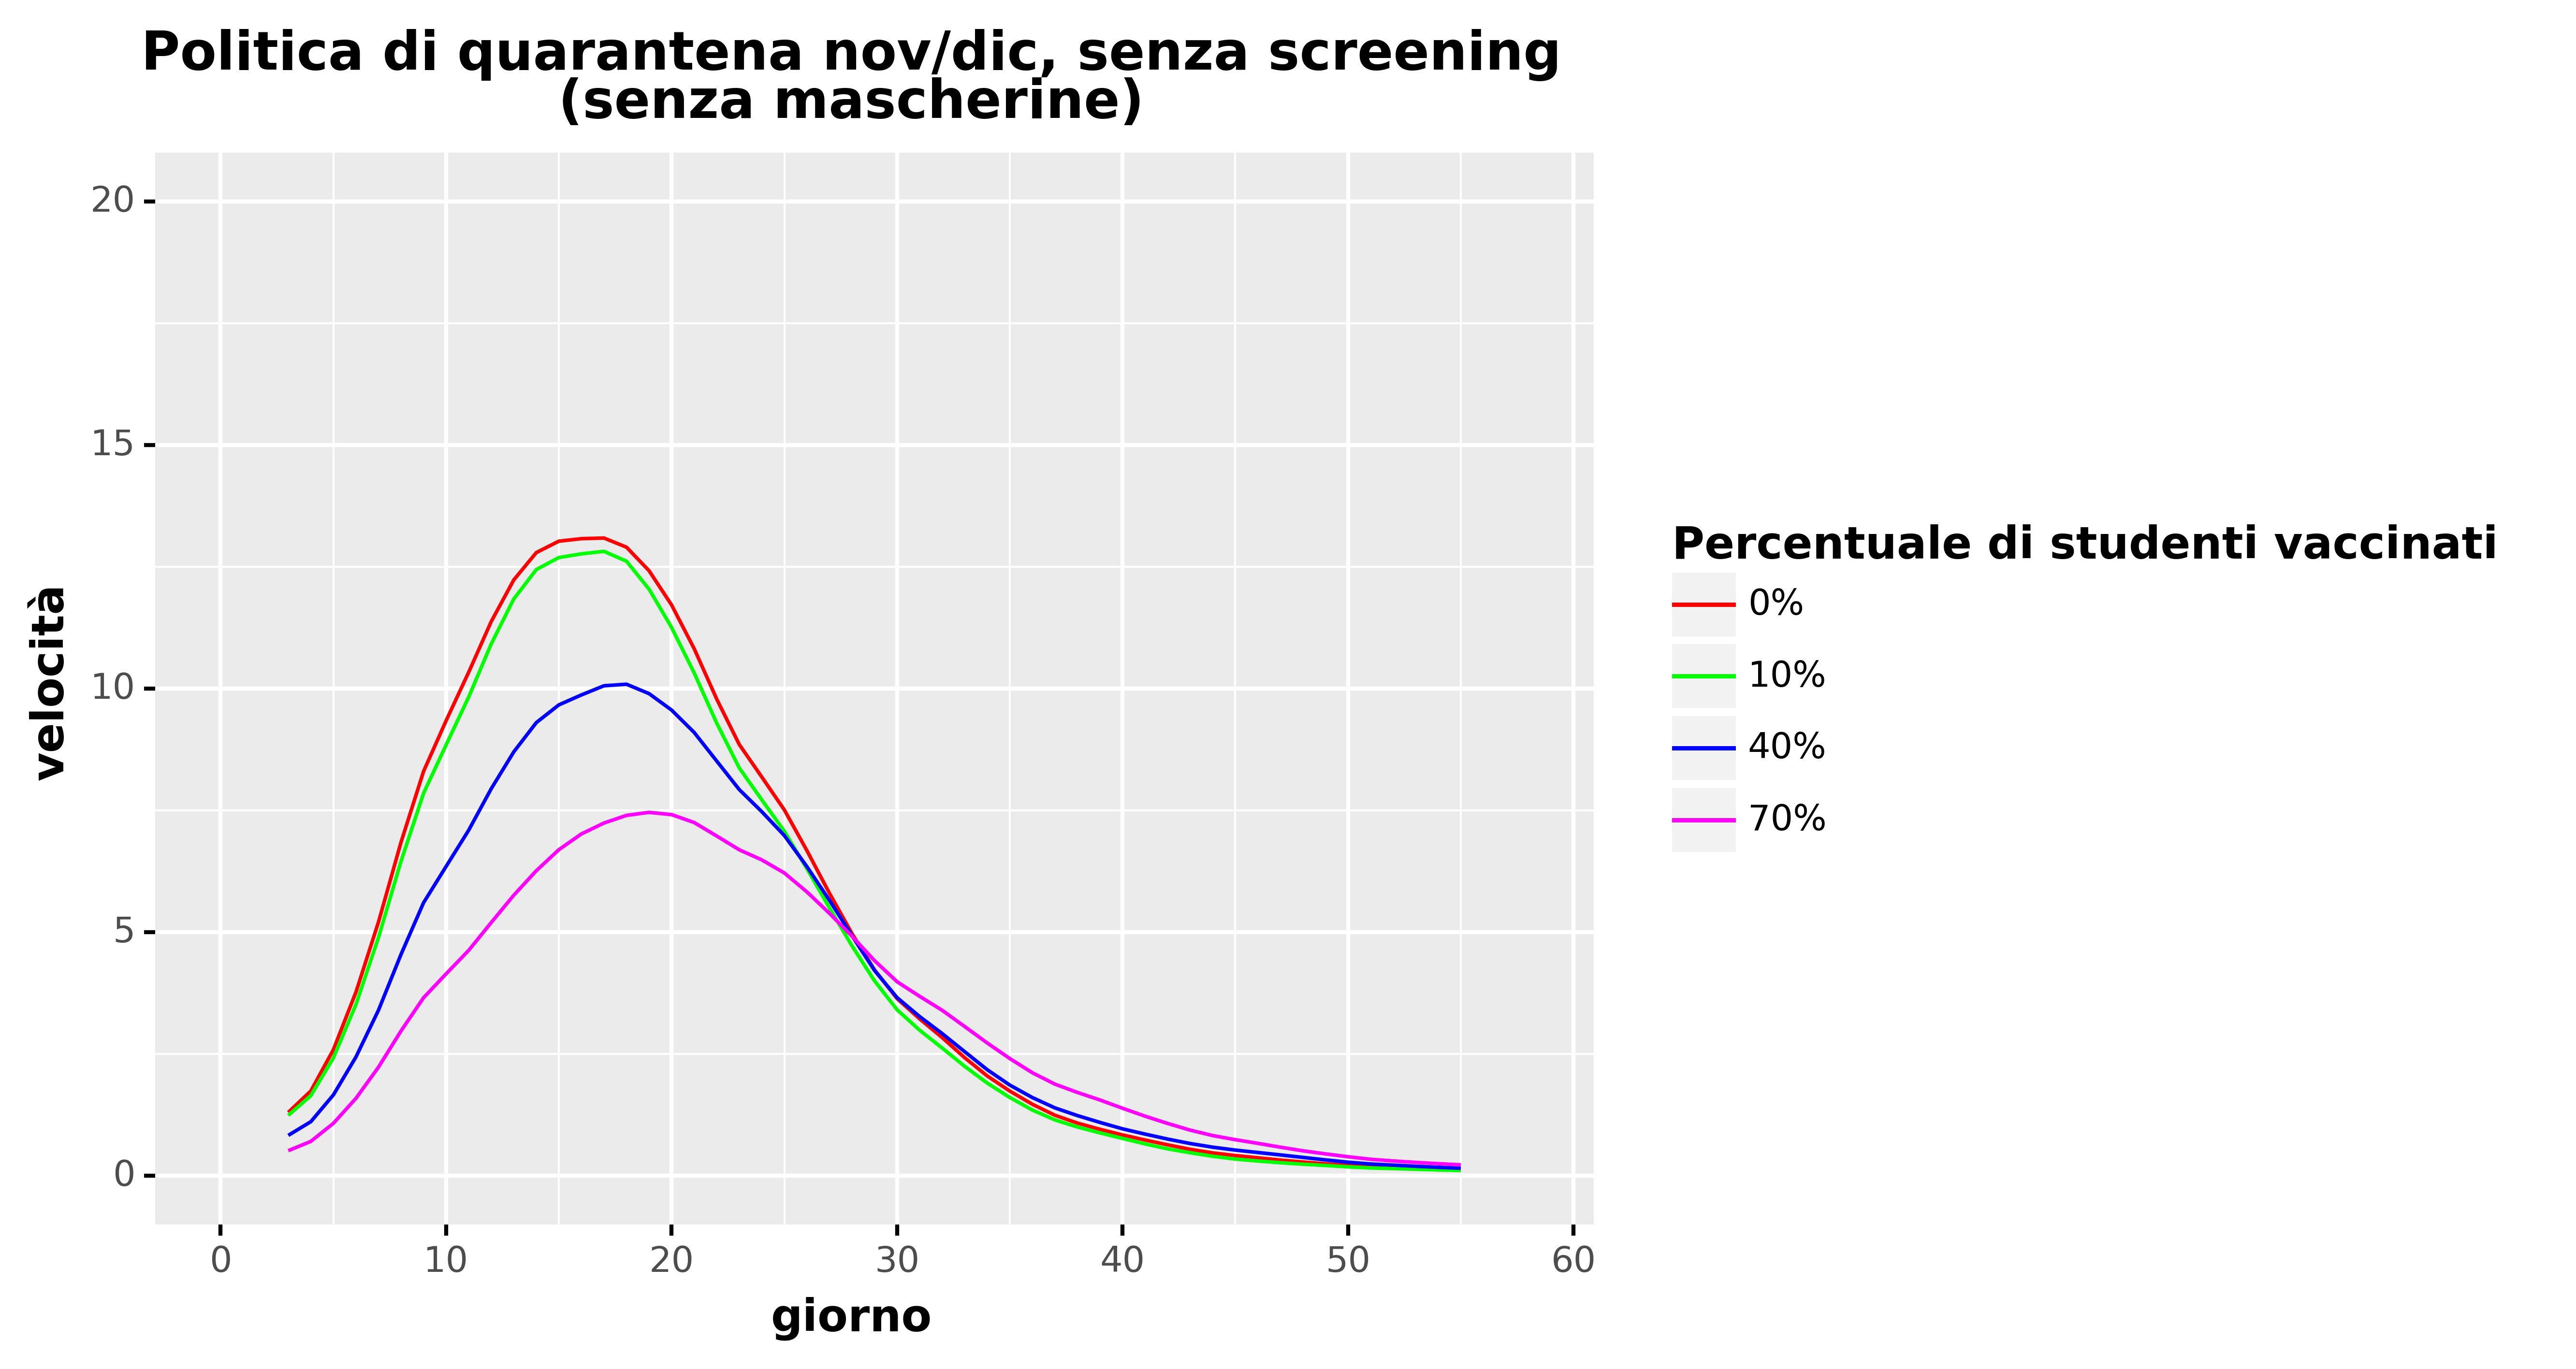

Data behind this chart, as committed beside it:
, day, values, values_type, type, type_pretty, vaccine_efficacy, prevalence
59, 0.0, , trend, Total infected derivative spline, 0%, Vaccine Efficacy 50%, Low
60, 1.0, , trend, Total infected derivative spline, 0%, Vaccine Efficacy 50%, Low
61, 2.0, , trend, Total infected derivative spline, 0%, Vaccine Efficacy 50%, Low
62, 3.0, 1.297, trend, Total infected derivative spline, 0%, Vaccine Efficacy 50%, Low
63, 4.0, 1.737, trend, Total infected derivative spline, 0%, Vaccine Efficacy 50%, Low
64, 5.0, 2.585, trend, Total infected derivative spline, 0%, Vaccine Efficacy 50%, Low
65, 6.0, 3.765, trend, Total infected derivative spline, 0%, Vaccine Efficacy 50%, Low
66, 7.0, 5.205, trend, Total infected derivative spline, 0%, Vaccine Efficacy 50%, Low
67, 8.0, 6.844, trend, Total infected derivative spline, 0%, Vaccine Efficacy 50%, Low
68, 9.0, 8.299, trend, Total infected derivative spline, 0%, Vaccine Efficacy 50%, Low
69, 10.0, 9.34, trend, Total infected derivative spline, 0%, Vaccine Efficacy 50%, Low
70, 11.0, 10.33, trend, Total infected derivative spline, 0%, Vaccine Efficacy 50%, Low
71, 12.0, 11.37, trend, Total infected derivative spline, 0%, Vaccine Efficacy 50%, Low
72, 13.0, 12.23, trend, Total infected derivative spline, 0%, Vaccine Efficacy 50%, Low
73, 14.0, 12.79, trend, Total infected derivative spline, 0%, Vaccine Efficacy 50%, Low
74, 15.0, 13.02, trend, Total infected derivative spline, 0%, Vaccine Efficacy 50%, Low
75, 16.0, 13.08, trend, Total infected derivative spline, 0%, Vaccine Efficacy 50%, Low
76, 17.0, 13.09, trend, Total infected derivative spline, 0%, Vaccine Efficacy 50%, Low
77, 18.0, 12.9, trend, Total infected derivative spline, 0%, Vaccine Efficacy 50%, Low
78, 19.0, 12.42, trend, Total infected derivative spline, 0%, Vaccine Efficacy 50%, Low
79, 20.0, 11.71, trend, Total infected derivative spline, 0%, Vaccine Efficacy 50%, Low
80, 21.0, 10.82, trend, Total infected derivative spline, 0%, Vaccine Efficacy 50%, Low
81, 22.0, 9.783, trend, Total infected derivative spline, 0%, Vaccine Efficacy 50%, Low
82, 23.0, 8.851, trend, Total infected derivative spline, 0%, Vaccine Efficacy 50%, Low
83, 24.0, 8.183, trend, Total infected derivative spline, 0%, Vaccine Efficacy 50%, Low
84, 25.0, 7.508, trend, Total infected derivative spline, 0%, Vaccine Efficacy 50%, Low
85, 26.0, 6.673, trend, Total infected derivative spline, 0%, Vaccine Efficacy 50%, Low
86, 27.0, 5.797, trend, Total infected derivative spline, 0%, Vaccine Efficacy 50%, Low
87, 28.0, 4.969, trend, Total infected derivative spline, 0%, Vaccine Efficacy 50%, Low
88, 29.0, 4.224, trend, Total infected derivative spline, 0%, Vaccine Efficacy 50%, Low
89, 30.0, 3.634, trend, Total infected derivative spline, 0%, Vaccine Efficacy 50%, Low
90, 31.0, 3.218, trend, Total infected derivative spline, 0%, Vaccine Efficacy 50%, Low
91, 32.0, 2.833, trend, Total infected derivative spline, 0%, Vaccine Efficacy 50%, Low
92, 33.0, 2.42, trend, Total infected derivative spline, 0%, Vaccine Efficacy 50%, Low
93, 34.0, 2.045, trend, Total infected derivative spline, 0%, Vaccine Efficacy 50%, Low
94, 35.0, 1.735, trend, Total infected derivative spline, 0%, Vaccine Efficacy 50%, Low
95, 36.0, 1.465, trend, Total infected derivative spline, 0%, Vaccine Efficacy 50%, Low
96, 37.0, 1.239, trend, Total infected derivative spline, 0%, Vaccine Efficacy 50%, Low
97, 38.0, 1.078, trend, Total infected derivative spline, 0%, Vaccine Efficacy 50%, Low
98, 39.0, 0.9503, trend, Total infected derivative spline, 0%, Vaccine Efficacy 50%, Low
99, 40.0, 0.8351, trend, Total infected derivative spline, 0%, Vaccine Efficacy 50%, Low
100, 41.0, 0.7306, trend, Total infected derivative spline, 0%, Vaccine Efficacy 50%, Low
101, 42.0, 0.6317, trend, Total infected derivative spline, 0%, Vaccine Efficacy 50%, Low
102, 43.0, 0.5399, trend, Total infected derivative spline, 0%, Vaccine Efficacy 50%, Low
103, 44.0, 0.4656, trend, Total infected derivative spline, 0%, Vaccine Efficacy 50%, Low
104, 45.0, 0.4114, trend, Total infected derivative spline, 0%, Vaccine Efficacy 50%, Low
105, 46.0, 0.3654, trend, Total infected derivative spline, 0%, Vaccine Efficacy 50%, Low
106, 47.0, 0.3188, trend, Total infected derivative spline, 0%, Vaccine Efficacy 50%, Low
107, 48.0, 0.2786, trend, Total infected derivative spline, 0%, Vaccine Efficacy 50%, Low
108, 49.0, 0.2425, trend, Total infected derivative spline, 0%, Vaccine Efficacy 50%, Low
109, 50.0, 0.2068, trend, Total infected derivative spline, 0%, Vaccine Efficacy 50%, Low
110, 51.0, 0.1818, trend, Total infected derivative spline, 0%, Vaccine Efficacy 50%, Low
111, 52.0, 0.1666, trend, Total infected derivative spline, 0%, Vaccine Efficacy 50%, Low
112, 53.0, 0.153, trend, Total infected derivative spline, 0%, Vaccine Efficacy 50%, Low
113, 54.0, 0.1373, trend, Total infected derivative spline, 0%, Vaccine Efficacy 50%, Low
114, 55.0, 0.1187, trend, Total infected derivative spline, 0%, Vaccine Efficacy 50%, Low
115, 56.0, , trend, Total infected derivative spline, 0%, Vaccine Efficacy 50%, Low
116, 57.0, , trend, Total infected derivative spline, 0%, Vaccine Efficacy 50%, Low
117, 58.0, , trend, Total infected derivative spline, 0%, Vaccine Efficacy 50%, Low
295, 0.0, , trend, Total infected derivative spline, 10%, Vaccine Efficacy 50%, Low
... 176 more rows
